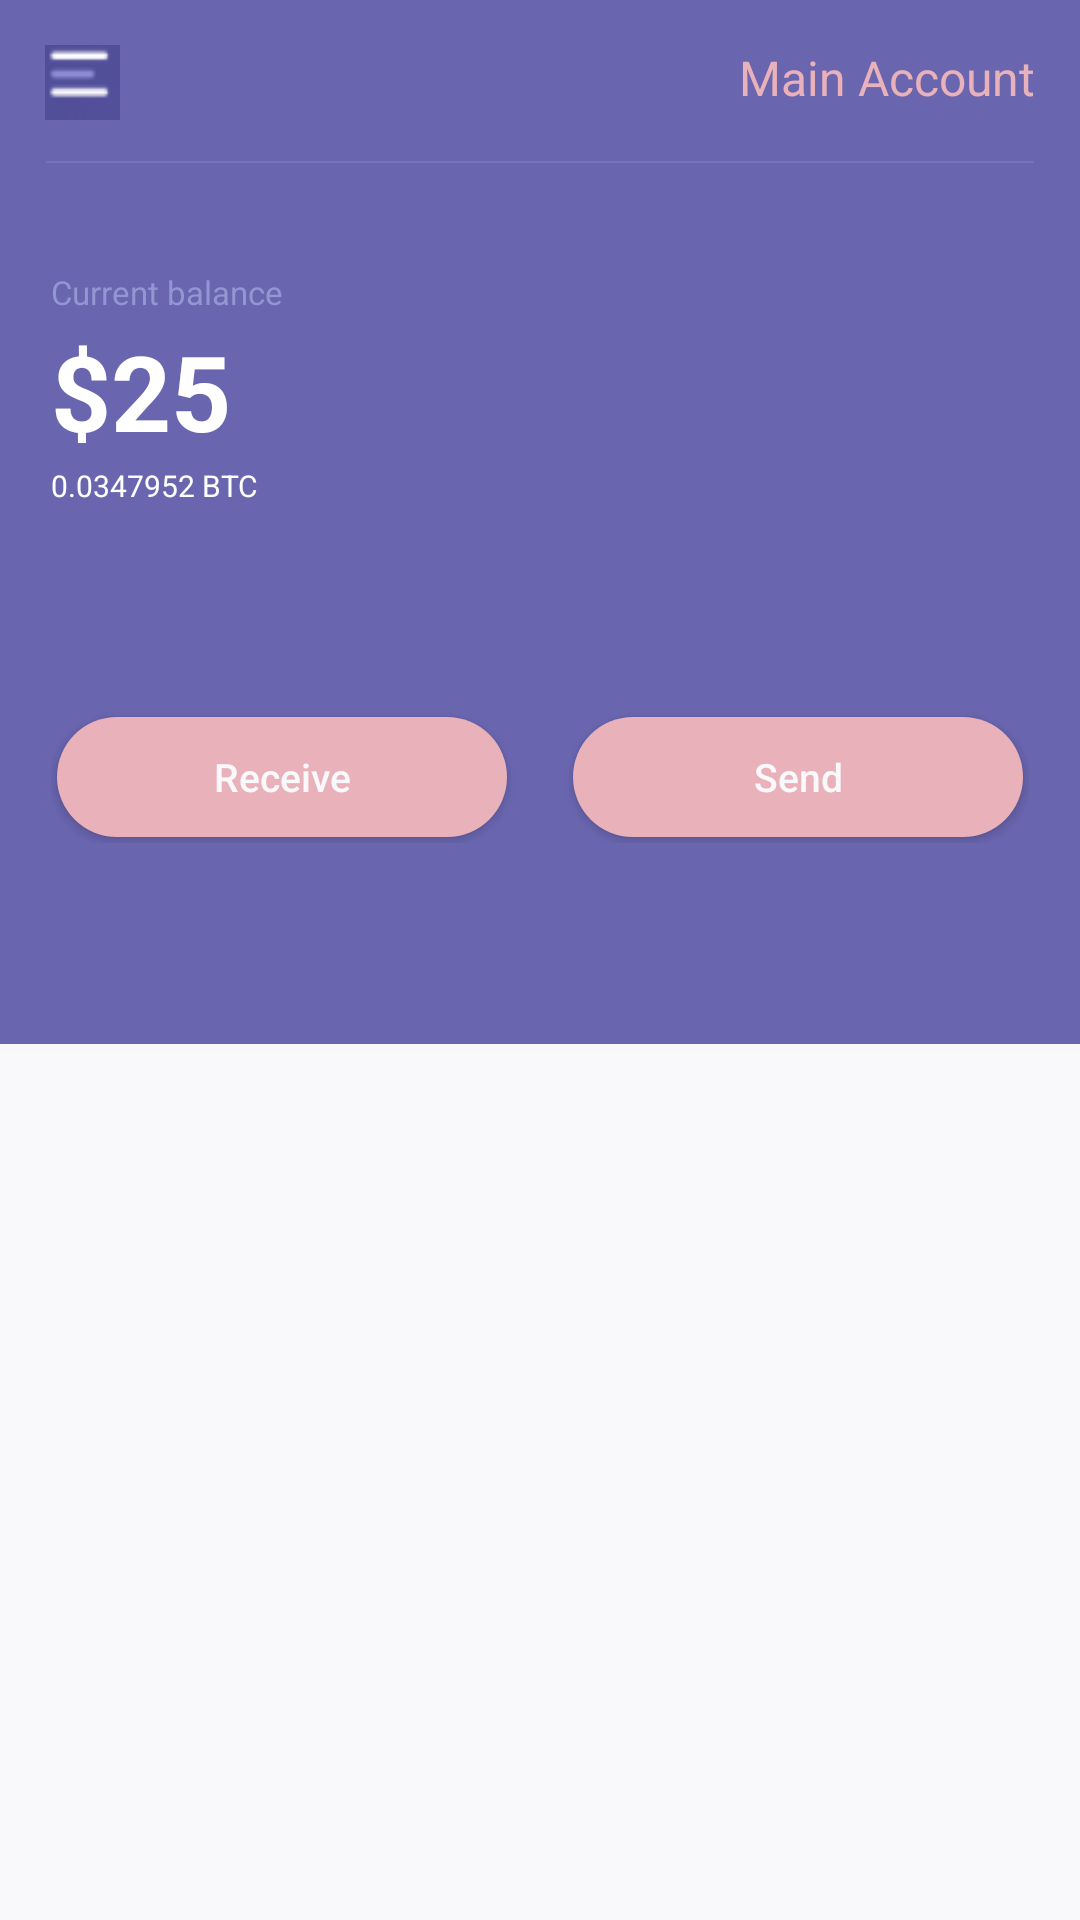

Write the Android layout XML for this screen, with the resource values it uses.
<!-- AndroidManifest.xml: application theme AppTheme -->
<!-- res/layout/activity_main.xml -->
<?xml version="1.0" encoding="utf-8"?>
<RelativeLayout xmlns:android="http://schemas.android.com/apk/res/android"
    xmlns:tools="http://schemas.android.com/tools"
    android:layout_width="match_parent"
    android:layout_height="match_parent"
    xmlns:app="http://schemas.android.com/apk/res-auto"
    tools:context="com.example.hermes.bitcointwallet.MainActivity">
    <include
        android:id="@+id/toolbar"
        layout="@layout/custom_toolbar"
        />

    <include layout="@layout/background_colors_layout"/>





</RelativeLayout>
<!-- res/layout/custom_toolbar.xml (included above) -->
<?xml version="1.0" encoding="utf-8"?>
<RelativeLayout
    xmlns:android="http://schemas.android.com/apk/res/android"
    android:layout_width="match_parent"
    android:layout_height="wrap_content">

    <android.support.v7.widget.Toolbar
        android:layout_width="match_parent"
        android:layout_height="?attr/actionBarSize"
        android:id="@+id/customToolbar"
        android:background="@color/violet"
        />
    <ImageView
        android:layout_width="match_parent"
        android:layout_height="2dp"
        android:src="@drawable/vertical_line"
        android:layout_marginRight="15dp"
        android:layout_marginLeft="15dp"
        android:layout_marginTop="53dp"

        />

    <TextView
        android:layout_width="wrap_content"
        android:layout_height="wrap_content"
        android:id="@+id/toolbarTitle"
        android:text="@string/app_name"
        android:textColor="@color/dark_pink"
        android:textSize="16sp"
        android:layout_alignParentRight="true"
        android:layout_margin="15dp"
        />

    <Button
        android:layout_width="25dp"
        android:layout_height="25dp"
        android:background="@drawable/drawer_icon"
        android:layout_alignParentStart="true"
        android:layout_alignParentLeft="true"
        android:layout_margin="15dp"
        />

</RelativeLayout>
<!-- res/layout/background_colors_layout.xml (included above) -->
<?xml version="1.0" encoding="utf-8"?>
<RelativeLayout
    xmlns:android="http://schemas.android.com/apk/res/android"
    android:orientation="vertical"
    android:layout_width="match_parent"
    android:layout_height="match_parent"
    android:layout_below="@id/toolbar"
    android:id="@+id/background_layout"
    >
    <LinearLayout
        android:layout_width="match_parent"
        android:layout_height="match_parent"
        android:orientation="vertical"
        >
        <LinearLayout
            android:layout_width="match_parent"
            android:layout_height="match_parent"
            android:layout_weight="1"
            android:background="@color/violet"
            android:padding="17dp"
            >

            <RelativeLayout
                android:layout_width="match_parent"
                android:layout_height="match_parent">

                <FrameLayout
                    android:layout_width="match_parent"
                    android:layout_height="wrap_content">

                    <TextView
                        android:id="@+id/currentBalance"
                        android:layout_width="wrap_content"
                        android:layout_height="wrap_content"
                        android:layout_marginTop="17dp"
                        android:text="@string/curr_balance"
                        android:textColor="@color/medium_violet"
                        android:textSize="11sp"
                        />

                    <TextView
                        android:id="@+id/ballance"
                        android:layout_width="wrap_content"
                        android:layout_height="wrap_content"
                        android:layout_marginTop="34dp"
                        android:text="@string/amount"
                        android:textColor="#fff"
                        android:textSize="35sp"
                        android:textStyle="bold"

                        />

                    <TextView
                        android:id="@+id/BTCvalue"
                        android:layout_width="wrap_content"
                        android:layout_height="wrap_content"
                        android:layout_marginTop="82dp"
                        android:text="@string/btc_value"
                        android:textColor="#fff"
                        android:textSize="10sp" />

                    <ImageView
                        android:layout_width="75dp"
                        android:layout_height="75dp"
                        android:layout_gravity="right"
                        android:layout_marginTop="20dp"
                        android:src="@drawable/qrcode" />
                </FrameLayout>

                <RelativeLayout
                    android:layout_width="wrap_content"
                    android:layout_height="50dp"
                    android:layout_alignParentBottom="true"
                    android:layout_marginBottom="50dp">
                    <Button
                        android:id="@+id/receive_button"
                        android:layout_width="150dp"
                        android:layout_height="40dp"
                        android:layout_alignParentBottom="true"
                        android:layout_alignParentRight="true"
                        android:layout_gravity="right"
                        android:layout_margin="2dp"
                        android:background="@drawable/rounded_button_corners"
                        android:text="@string/send_btn"
                        android:textAllCaps="false"
                        android:textColor="@color/white"
                        android:textSize="13sp"
                        />

                    <Button
                        android:id="@+id/send_button"
                        android:layout_width="150dp"
                        android:layout_height="40dp"
                        android:layout_alignParentBottom="true"
                        android:layout_alignParentLeft="true"
                        android:layout_margin="2dp"
                        android:background="@drawable/rounded_button_corners"
                        android:onClick="displaySecondScreen"
                        android:text="@string/receive_btn"
                        android:textAllCaps="false"
                        android:textColor="@color/white"
                        android:textSize="13sp"
                        />
                </RelativeLayout>
            </RelativeLayout>
        </LinearLayout>

        <LinearLayout
            android:layout_width="match_parent"
            android:layout_height="match_parent"
            android:layout_weight="1"
            android:background="@color/white"
            android:padding="17dp"
            >

        </LinearLayout>
    </LinearLayout>
    <LinearLayout
        android:layout_width="match_parent"
        android:layout_height="match_parent"
        android:orientation="vertical"
        android:layout_marginTop="200dp"
        >
        <ListView
            android:layout_width="wrap_content"
            android:layout_height="wrap_content"
            android:id="@+id/items_listView"
            android:divider="@android:color/transparent"
            android:dividerHeight="20dp"
            android:padding="15dp"
            android:requiresFadingEdge="vertical"
            android:fadingEdgeLength="68dp"
            >
        </ListView>
    </LinearLayout>
</RelativeLayout>
<!-- resources referenced by this layout -->
<resources>
  <color name="dark_pink">#E9B1B9</color>
  <color name="medium_violet">#9296D2</color>
  <color name="violet">#6965AF</color>
  <color name="white">#F9F9FB</color>
  <!-- drawable drawer_icon: png bitmap (drawable, 1755 bytes) -->
  <!-- drawable rounded_button_corners (drawable) -->
  <?xml version="1.0" encoding="utf-8"?>
  <shape
      xmlns:android="http://schemas.android.com/apk/res/android"
      android:shape="rectangle">
      <corners android:radius="50dp"/>
      <solid android:color="@color/dark_pink"/>
  
  
  </shape>
  <!-- drawable vertical_line (drawable) -->
  <?xml version="1.0" encoding="utf-8"?>
  <shape
      xmlns:android="http://schemas.android.com/apk/res/android"
      android:shape="line"
      >
      <stroke
          android:width="0.5dp"
          android:color="@color/transparent_violet"
          />
  
  </shape>
  <string name="amount">$25</string>
  <string name="app_name">Main Account</string>
  <string name="btc_value">0.0347952 BTC</string>
  <string name="curr_balance">Current balance</string>
  <string name="receive_btn">Receive</string>
  <string name="send_btn">Send</string>
  <style name="AppTheme" parent="Theme.AppCompat.Light.NoActionBar">
          
          <item name="colorPrimary">@color/violet</item>
          <item name="colorPrimaryDark">@color/colorPrimaryDark</item>
          <item name="colorAccent">@color/colorAccent</item>
          <item name="android:statusBarColor">@android:color/transparent</item>
  
      </style>
  <color name="transparent_violet">#4D9296D2</color>
  <color name="colorPrimaryDark">#303F9F</color>
  <color name="colorAccent">#FF4081</color>
</resources>
